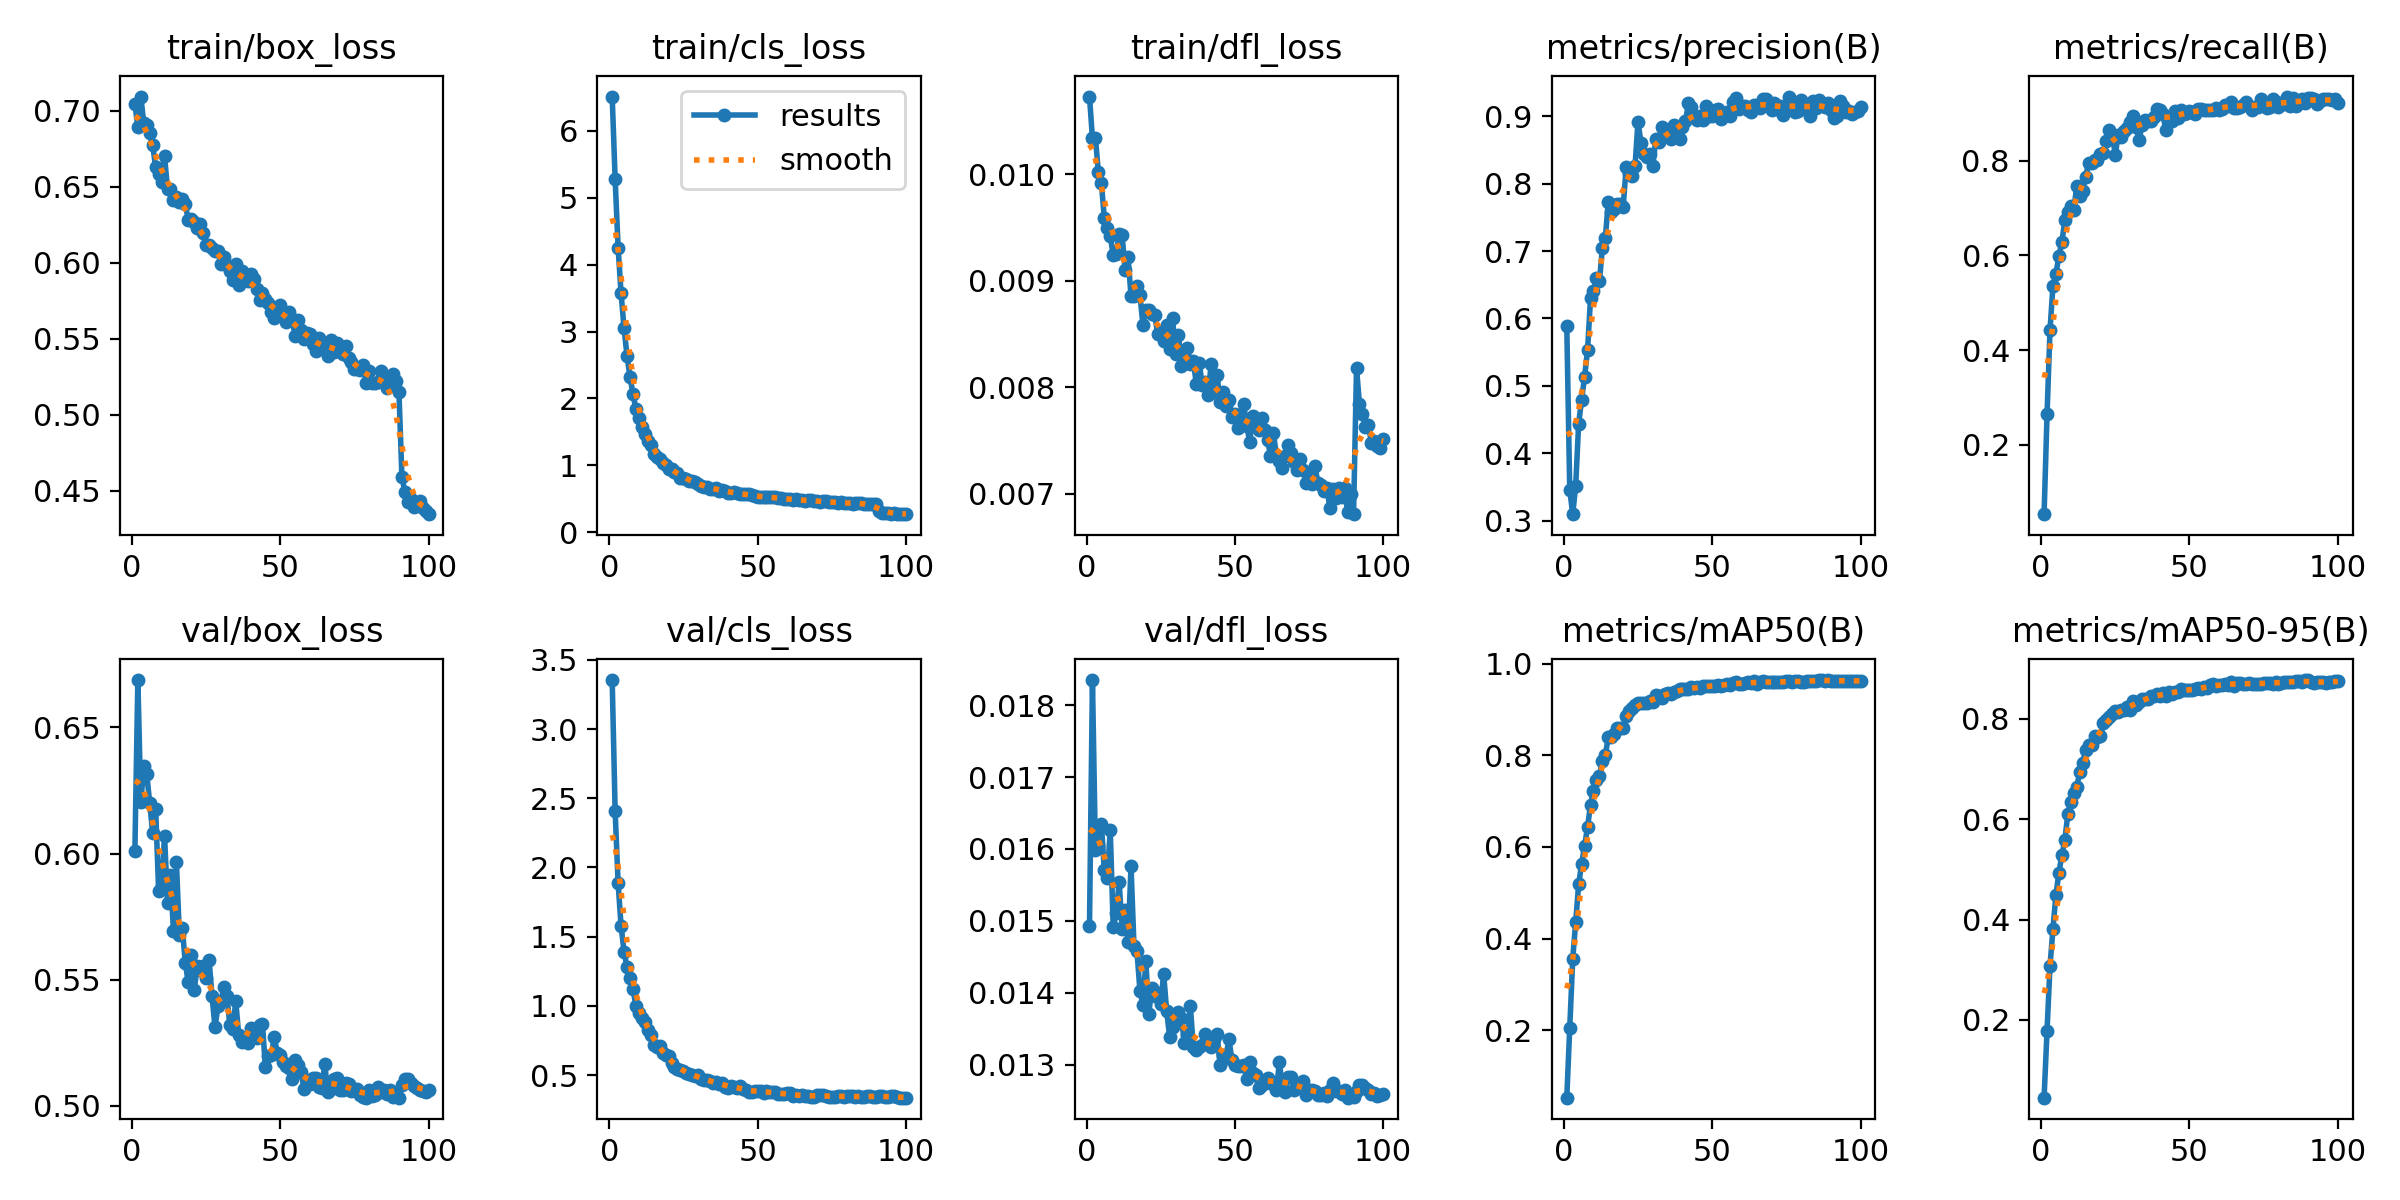

Data behind this chart, as committed beside it:
epoch, time, train/box_loss, train/cls_loss, train/dfl_loss, metrics/precision(B), metrics/recall(B), metrics/mAP50(B), metrics/mAP50-95(B), val/box_loss, val/cls_loss, val/dfl_loss, lr/pg0, lr/pg1, lr/pg2
1, 108, 0.7044, 6.514, 0.01073, 0.5887, 0.05337, 0.05232, 0.0451, 0.6011, 3.354, 0.01493, 7.54461e-05, 7.54461e-05, 7.54461e-05
2, 190.7, 0.6892, 5.275, 0.01034, 0.3454, 0.2645, 0.2054, 0.1783, 0.6687, 2.405, 0.01835, 0.0001496, 0.0001496, 0.0001496
3, 272.1, 0.7092, 4.253, 0.01034, 0.3095, 0.4429, 0.355, 0.3084, 0.6202, 1.885, 0.01598, 0.0002223, 0.0002223, 0.0002223
4, 352.7, 0.6916, 3.571, 0.01002, 0.3513, 0.5365, 0.4359, 0.3818, 0.6345, 1.578, 0.01606, 0.0002203, 0.0002203, 0.0002203
5, 433.5, 0.6906, 3.051, 0.00992, 0.444, 0.5612, 0.5182, 0.4498, 0.6315, 1.39, 0.01635, 0.000218, 0.000218, 0.000218
6, 514.1, 0.6852, 2.637, 0.00959, 0.4794, 0.5998, 0.5632, 0.4932, 0.62, 1.279, 0.01571, 0.0002158, 0.0002158, 0.0002158
7, 594.5, 0.6772, 2.322, 0.0095, 0.5136, 0.6279, 0.6024, 0.5287, 0.608, 1.2, 0.01559, 0.0002135, 0.0002135, 0.0002135
8, 675.5, 0.6627, 2.071, 0.00942, 0.553, 0.6747, 0.6435, 0.5588, 0.6178, 1.122, 0.01627, 0.0002113, 0.0002113, 0.0002113
9, 756.3, 0.6585, 1.845, 0.00924, 0.6298, 0.6911, 0.6923, 0.6106, 0.5852, 1, 0.01491, 0.000209, 0.000209, 0.000209
10, 837.4, 0.6529, 1.704, 0.00925, 0.6408, 0.7038, 0.7219, 0.6351, 0.5871, 0.9455, 0.01511, 0.0002068, 0.0002068, 0.0002068
11, 917.9, 0.6701, 1.567, 0.00944, 0.6601, 0.6957, 0.7458, 0.6516, 0.6071, 0.9145, 0.01554, 0.0002045, 0.0002045, 0.0002045
12, 998.5, 0.6483, 1.476, 0.00943, 0.6552, 0.7467, 0.756, 0.6639, 0.5803, 0.8828, 0.01489, 0.0002023, 0.0002023, 0.0002023
13, 1079, 0.6486, 1.362, 0.0091, 0.7045, 0.7256, 0.7875, 0.6943, 0.5917, 0.8233, 0.01515, 0.0002, 0.0002, 0.0002
14, 1160, 0.6409, 1.299, 0.00922, 0.72, 0.7368, 0.8018, 0.7119, 0.5693, 0.7932, 0.0147, 0.0001978, 0.0001978, 0.0001978
15, 1241, 0.6431, 1.169, 0.00886, 0.7736, 0.7663, 0.8396, 0.7381, 0.5967, 0.7208, 0.01576, 0.0001955, 0.0001955, 0.0001955
16, 1321, 0.6395, 1.128, 0.00886, 0.7577, 0.7952, 0.8409, 0.7474, 0.5676, 0.7042, 0.01465, 0.0001933, 0.0001933, 0.0001933
17, 1402, 0.642, 1.094, 0.00895, 0.7629, 0.7959, 0.8465, 0.7485, 0.5703, 0.7085, 0.01458, 0.000191, 0.000191, 0.000191
18, 1483, 0.6384, 1.04, 0.00887, 0.7705, 0.8017, 0.8593, 0.7656, 0.5565, 0.6596, 0.01403, 0.0001888, 0.0001888, 0.0001888
19, 1563, 0.6278, 0.9988, 0.00859, 0.77, 0.8016, 0.8592, 0.7643, 0.5489, 0.6475, 0.01383, 0.0001865, 0.0001865, 0.0001865
20, 1644, 0.6286, 0.9427, 0.00873, 0.7652, 0.8143, 0.8595, 0.7652, 0.5599, 0.6375, 0.01444, 0.0001843, 0.0001843, 0.0001843
21, 1724, 0.6266, 0.9387, 0.00873, 0.8245, 0.8156, 0.886, 0.791, 0.5458, 0.5852, 0.01371, 0.0001821, 0.0001821, 0.0001821
22, 1805, 0.6226, 0.906, 0.00869, 0.8153, 0.8417, 0.8974, 0.7973, 0.5554, 0.5561, 0.01407, 0.0001798, 0.0001798, 0.0001798
23, 1886, 0.6251, 0.8894, 0.00868, 0.8116, 0.8662, 0.9036, 0.8032, 0.5537, 0.5411, 0.01396, 0.0001776, 0.0001776, 0.0001776
24, 1967, 0.6197, 0.8182, 0.0085, 0.8262, 0.8544, 0.9091, 0.8098, 0.5556, 0.5335, 0.01399, 0.0001753, 0.0001753, 0.0001753
25, 2047, 0.6115, 0.8165, 0.00852, 0.8924, 0.8134, 0.9139, 0.8155, 0.5506, 0.5308, 0.01385, 0.0001731, 0.0001731, 0.0001731
26, 2130, 0.6114, 0.7928, 0.00844, 0.861, 0.8556, 0.9139, 0.8134, 0.5579, 0.5116, 0.01426, 0.0001708, 0.0001708, 0.0001708
27, 2216, 0.6095, 0.7709, 0.00859, 0.8443, 0.8507, 0.9146, 0.8173, 0.5435, 0.509, 0.01375, 0.0001686, 0.0001686, 0.0001686
28, 2302, 0.6077, 0.7661, 0.00836, 0.8402, 0.8629, 0.9134, 0.8174, 0.5311, 0.5012, 0.01339, 0.0001663, 0.0001663, 0.0001663
29, 2387, 0.6074, 0.7509, 0.00865, 0.8436, 0.8691, 0.9194, 0.8237, 0.5394, 0.4959, 0.01353, 0.0001641, 0.0001641, 0.0001641
30, 2471, 0.5993, 0.7258, 0.00831, 0.8265, 0.8825, 0.9168, 0.8183, 0.5416, 0.4975, 0.01362, 0.0001618, 0.0001618, 0.0001618
31, 2554, 0.6036, 0.6964, 0.00849, 0.8659, 0.8953, 0.9322, 0.8348, 0.5471, 0.4687, 0.01373, 0.0001596, 0.0001596, 0.0001596
32, 2639, 0.5987, 0.6727, 0.0082, 0.8627, 0.872, 0.9289, 0.8283, 0.5437, 0.4625, 0.01365, 0.0001573, 0.0001573, 0.0001573
33, 2723, 0.5946, 0.6825, 0.00825, 0.8837, 0.8433, 0.9262, 0.8332, 0.532, 0.4676, 0.0133, 0.0001551, 0.0001551, 0.0001551
34, 2808, 0.5888, 0.6536, 0.00837, 0.8758, 0.875, 0.9348, 0.8397, 0.5306, 0.4592, 0.01341, 0.0001528, 0.0001528, 0.0001528
35, 2893, 0.5988, 0.6538, 0.00822, 0.8798, 0.886, 0.9361, 0.8392, 0.5415, 0.4441, 0.01381, 0.0001506, 0.0001506, 0.0001506
36, 2978, 0.5852, 0.6555, 0.00825, 0.867, 0.8838, 0.9333, 0.8405, 0.528, 0.4509, 0.01324, 0.0001483, 0.0001483, 0.0001483
37, 3063, 0.5945, 0.6186, 0.00803, 0.8865, 0.8846, 0.9381, 0.8465, 0.5255, 0.4362, 0.01321, 0.0001461, 0.0001461, 0.0001461
38, 3147, 0.5886, 0.6295, 0.00823, 0.8803, 0.8918, 0.9398, 0.8454, 0.5267, 0.4393, 0.01324, 0.0001439, 0.0001439, 0.0001439
39, 3232, 0.5876, 0.6171, 0.00802, 0.8661, 0.9089, 0.9442, 0.8505, 0.525, 0.4162, 0.01327, 0.0001416, 0.0001416, 0.0001416
40, 3316, 0.5926, 0.5919, 0.00805, 0.8845, 0.9081, 0.9442, 0.8454, 0.5307, 0.4074, 0.01342, 0.0001394, 0.0001394, 0.0001394
41, 3401, 0.5888, 0.5934, 0.00793, 0.8926, 0.8989, 0.9457, 0.8507, 0.5292, 0.4196, 0.01333, 0.0001371, 0.0001371, 0.0001371
42, 3485, 0.5824, 0.6022, 0.00822, 0.9193, 0.866, 0.9442, 0.8448, 0.527, 0.416, 0.01324, 0.0001349, 0.0001349, 0.0001349
43, 3570, 0.5752, 0.5804, 0.00796, 0.9145, 0.8882, 0.949, 0.8536, 0.532, 0.4046, 0.01335, 0.0001326, 0.0001326, 0.0001326
44, 3654, 0.5798, 0.5745, 0.00812, 0.8985, 0.8844, 0.9467, 0.8491, 0.5325, 0.4205, 0.01342, 0.0001304, 0.0001304, 0.0001304
45, 3738, 0.5761, 0.5727, 0.00786, 0.8944, 0.9052, 0.9486, 0.8544, 0.5153, 0.4002, 0.013, 0.0001281, 0.0001281, 0.0001281
46, 3823, 0.5734, 0.5678, 0.00796, 0.9013, 0.8903, 0.9464, 0.8541, 0.52, 0.3928, 0.01313, 0.0001259, 0.0001259, 0.0001259
47, 3909, 0.5676, 0.5691, 0.00783, 0.8943, 0.9067, 0.9507, 0.8586, 0.5203, 0.3794, 0.01312, 0.0001236, 0.0001236, 0.0001236
48, 3994, 0.5635, 0.5507, 0.00788, 0.9148, 0.8988, 0.9516, 0.8573, 0.5273, 0.3798, 0.01335, 0.0001214, 0.0001214, 0.0001214
49, 4080, 0.5701, 0.5371, 0.00772, 0.9007, 0.9008, 0.9522, 0.8579, 0.521, 0.3825, 0.01307, 0.0001191, 0.0001191, 0.0001191
50, 4166, 0.5724, 0.5288, 0.00775, 0.9004, 0.9043, 0.9527, 0.8579, 0.5203, 0.3821, 0.01299, 0.0001169, 0.0001169, 0.0001169
51, 4253, 0.5663, 0.526, 0.00762, 0.9096, 0.9031, 0.9517, 0.8566, 0.5173, 0.3846, 0.01298, 0.0001146, 0.0001146, 0.0001146
52, 4339, 0.5607, 0.5263, 0.00772, 0.9109, 0.8995, 0.9534, 0.859, 0.5157, 0.3728, 0.01298, 0.0001124, 0.0001124, 0.0001124
53, 4424, 0.5674, 0.5333, 0.00784, 0.896, 0.9089, 0.9515, 0.8607, 0.515, 0.3834, 0.013, 0.0001101, 0.0001101, 0.0001101
54, 4511, 0.5627, 0.5299, 0.00764, 0.9005, 0.9101, 0.9531, 0.8599, 0.5107, 0.3754, 0.0128, 0.0001079, 0.0001079, 0.0001079
55, 4597, 0.5515, 0.5204, 0.00749, 0.9063, 0.9075, 0.9562, 0.863, 0.5182, 0.3775, 0.01303, 0.0001056, 0.0001056, 0.0001056
56, 4683, 0.5621, 0.5201, 0.00773, 0.9014, 0.9083, 0.9531, 0.8614, 0.5164, 0.3811, 0.01288, 0.0001034, 0.0001034, 0.0001034
57, 4767, 0.5554, 0.507, 0.00769, 0.9208, 0.9064, 0.9591, 0.8669, 0.5136, 0.3624, 0.01285, 0.0001012, 0.0001012, 0.0001012
58, 4853, 0.5499, 0.5073, 0.0076, 0.9281, 0.9071, 0.9607, 0.87, 0.5068, 0.3625, 0.01267, 9.89039e-05, 9.89039e-05, 9.89039e-05
59, 4939, 0.5537, 0.4983, 0.00771, 0.9108, 0.9124, 0.9569, 0.8662, 0.5088, 0.3624, 0.01272, 9.66566e-05, 9.66566e-05, 9.66566e-05
60, 5027, 0.5527, 0.4982, 0.0076, 0.9153, 0.9068, 0.9555, 0.8669, 0.5086, 0.3685, 0.01279, 9.44093e-05, 9.44093e-05, 9.44093e-05
... 40 more rows
